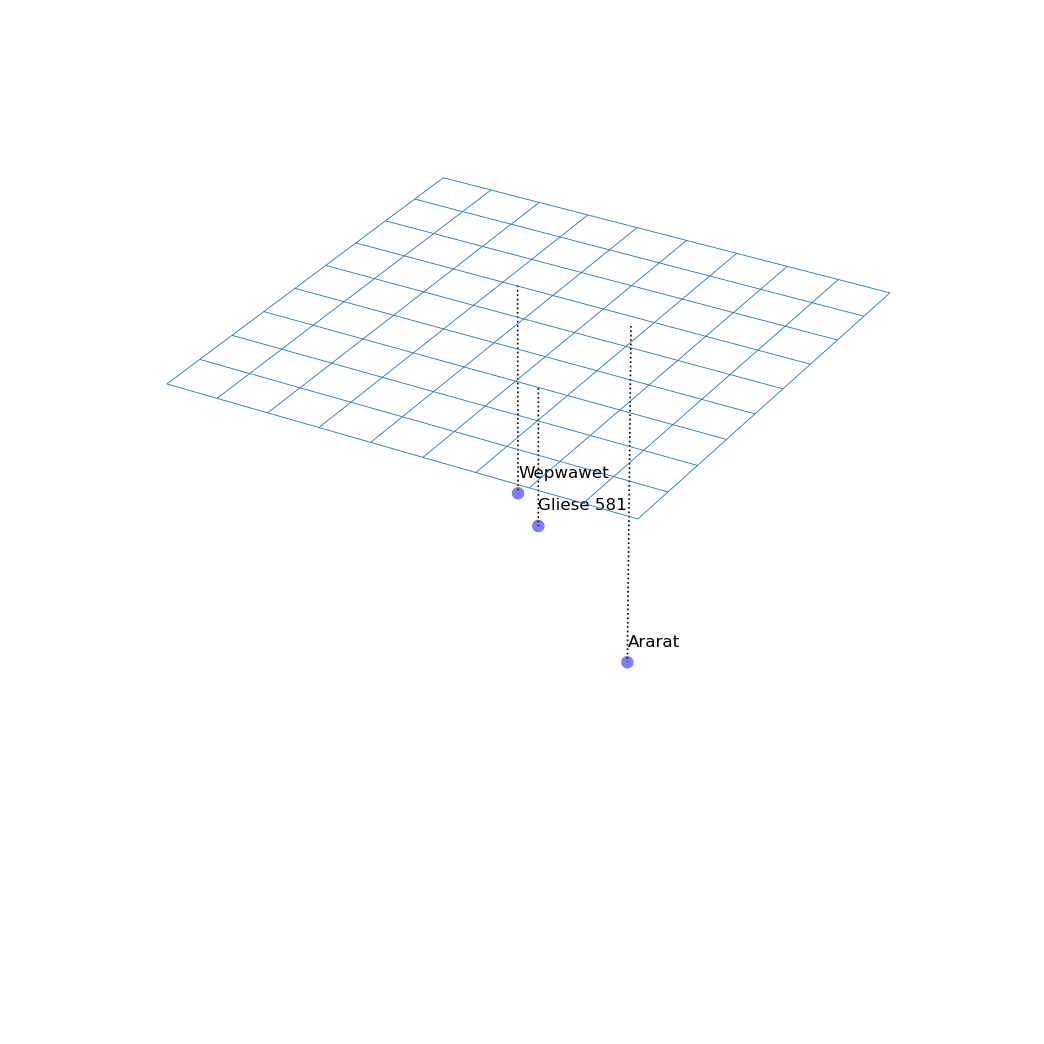

The data file committed next to this chart (first rows):
-3.97, -4.71, -0.84, Gliese 581
-4.63, -3.69, -1.31, Wepwawet
-3.89, -3.80, -2.13, Ararat
